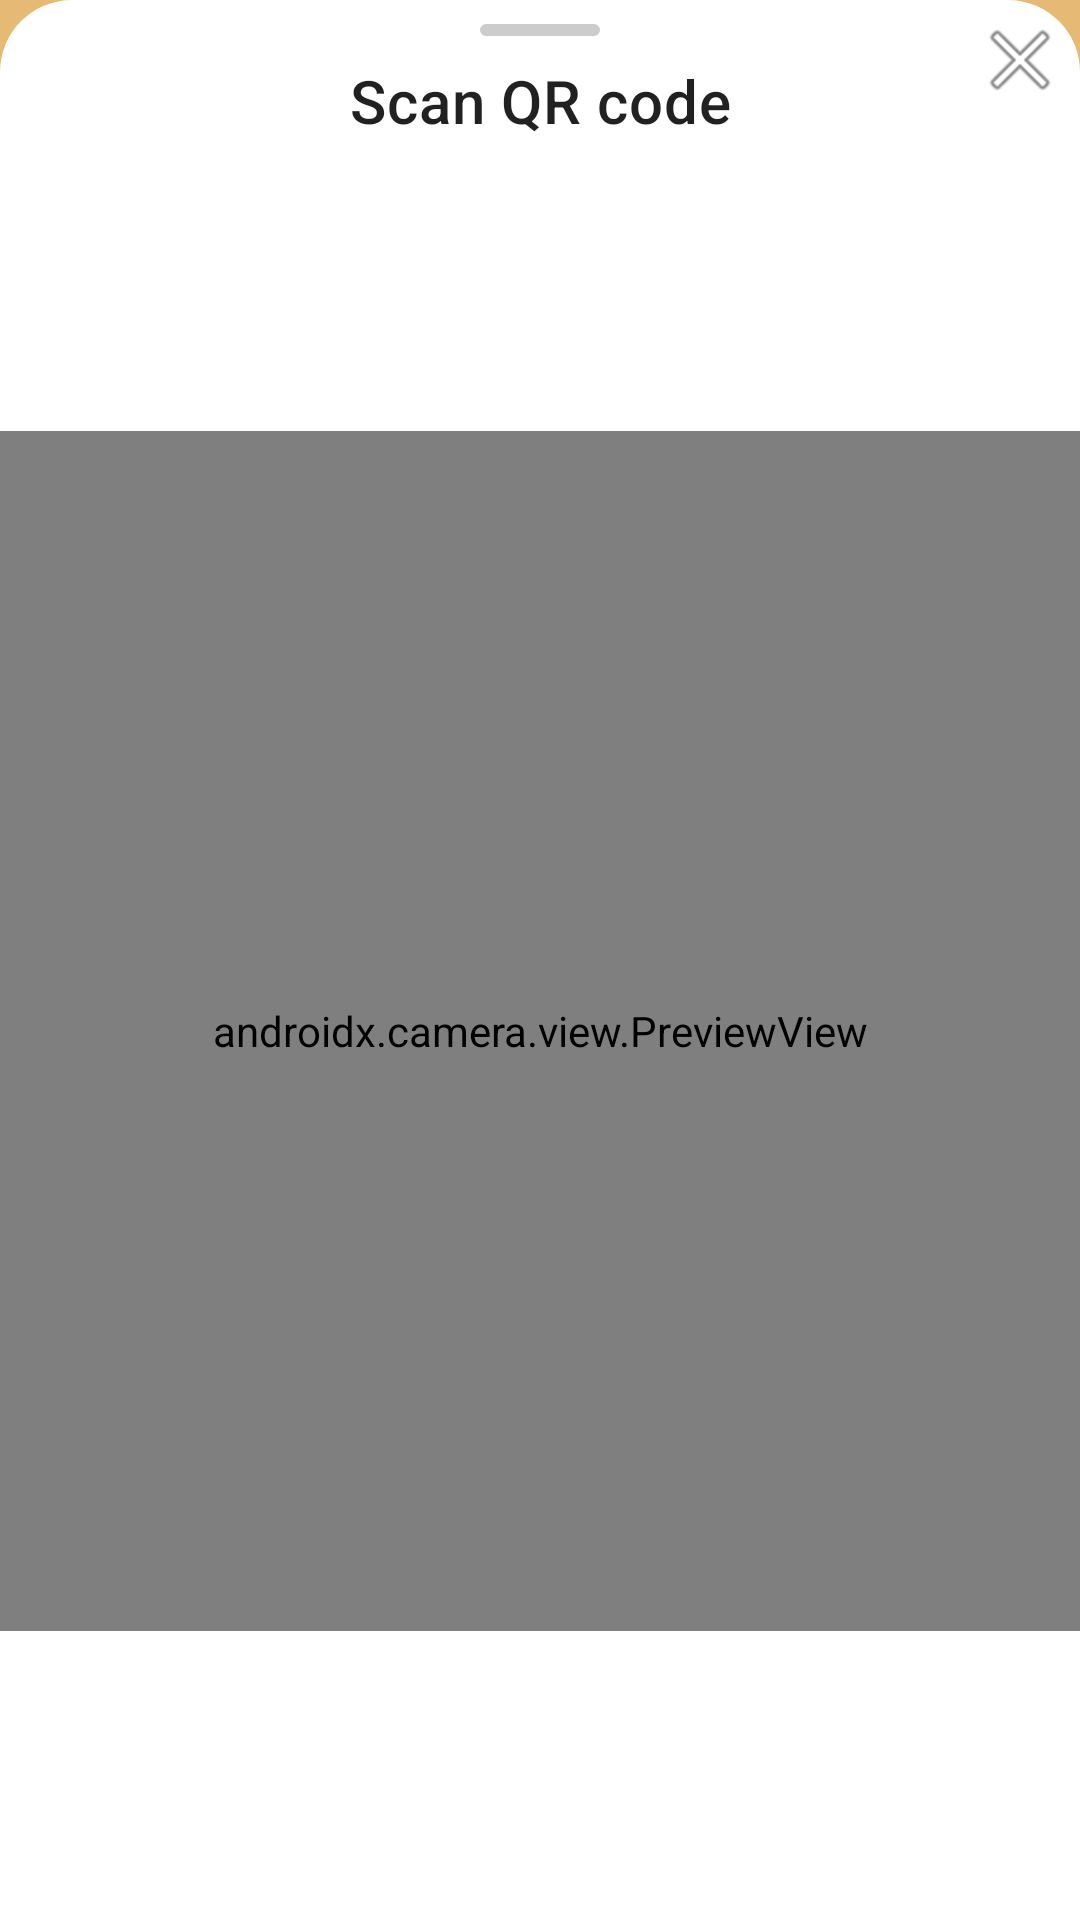

Reconstruct the res/layout file that produces this screen, plus the resources it refers to.
<!-- AndroidManifest.xml: application theme Theme.NavigationApp.Splash -->
<!-- res/layout/bottom_sheet_qr_scanner.xml -->
<?xml version="1.0" encoding="utf-8"?>
<androidx.constraintlayout.widget.ConstraintLayout
    xmlns:android="http://schemas.android.com/apk/res/android"
    xmlns:app="http://schemas.android.com/apk/res-auto"
    android:layout_width="match_parent"
    android:layout_height="500dp"
    android:background="@drawable/bg_bottom_sheet">

    
    <View
        android:id="@+id/dragHandle"
        android:layout_width="40dp"
        android:layout_height="4dp"
        android:background="@drawable/bg_drag_handle"
        app:layout_constraintTop_toTopOf="parent"
        app:layout_constraintStart_toStartOf="parent"
        app:layout_constraintEnd_toEndOf="parent"
        android:layout_marginTop="8dp"/>

    
    <TextView
        android:id="@+id/qrTitle"
        android:layout_width="0dp"
        android:layout_height="wrap_content"
        android:text="Scan QR code"
        android:textAppearance="@style/TextAppearance.MaterialComponents.Headline6"
        android:textAlignment="center"
        android:gravity="center"
        android:textColor="?android:attr/textColorPrimary"
        app:layout_constraintTop_toBottomOf="@id/dragHandle"
        app:layout_constraintStart_toStartOf="parent"
        app:layout_constraintEnd_toEndOf="parent"
        android:layout_marginTop="8dp"
        android:layout_marginBottom="4dp"/>

    
    <ImageButton
        android:id="@+id/btnClose"
        android:layout_width="40dp"
        android:layout_height="40dp"
        android:background="?attr/selectableItemBackgroundBorderless"
        android:src="@android:drawable/ic_menu_close_clear_cancel"
        app:layout_constraintTop_toTopOf="parent"
        app:layout_constraintEnd_toEndOf="parent"
        android:contentDescription="Close" />

    
    <androidx.camera.view.PreviewView
        android:id="@+id/previewView"
        android:layout_width="0dp"
        android:layout_height="400dp"
        android:background="#222"
        android:clipToOutline="true"
        app:layout_constraintTop_toBottomOf="@id/qrTitle"
        app:layout_constraintBottom_toBottomOf="parent"
        app:layout_constraintStart_toStartOf="parent"
        app:layout_constraintEnd_toEndOf="parent"
        android:layout_marginTop="8dp"
        android:layout_marginBottom="8dp"/>

</androidx.constraintlayout.widget.ConstraintLayout>
<!-- resources referenced by this layout -->
<resources>
  <!-- drawable bg_bottom_sheet (drawable) -->
  <shape xmlns:android="http://schemas.android.com/apk/res/android" android:shape="rectangle">
      <solid android:color="?attr/colorSurface"/>
      <corners android:topLeftRadius="24dp" android:topRightRadius="24dp"/>
  </shape>
  <!-- drawable bg_drag_handle (drawable) -->
  <shape xmlns:android="http://schemas.android.com/apk/res/android" android:shape="rectangle">
      <solid android:color="#CCCCCC"/>
      <corners android:radius="2dp"/>
  </shape>
  <style name="Theme.NavigationApp.Splash" parent="Theme.MaterialComponents.DayNight.NoActionBar">
          <item name="colorButtonNormal">@null</item>
          
          <item name="windowSplashScreenBackground">#E6B974</item>
          <item name="windowSplashScreenAnimatedIcon">@android:color/transparent</item>
          <item name="windowSplashScreenIconBackgroundColor">@android:color/transparent</item>
          
          <item name="android:windowBackground">#E6B974</item>
  
          <item name="postSplashScreenTheme">@style/Theme.NavigationApp</item>
          <item name="android:windowIsTranslucent">true</item>
          <item name="android:statusBarColor">#000000</item>
      </style>
  <style name="Theme.NavigationApp" parent="Theme.MaterialComponents.DayNight.NoActionBar">
          <item name="colorButtonNormal">@null</item>
          <item name="colorPrimary">@color/colorPrimary</item>
          <item name="colorPrimaryVariant">@color/colorPrimaryVariant</item>
          <item name="colorOnPrimary">@color/colorOnPrimary</item>
          <item name="colorSecondary">@color/colorSecondary</item>
          <item name="colorSecondaryVariant">@color/colorSecondaryVariant</item>
          <item name="colorOnSecondary">@color/colorOnSecondary</item>
          <item name="android:colorBackground">@color/background</item>
          <item name="colorSurface">@color/surface</item>
          <item name="colorOnSurface">@color/onSurface</item>
          <item name="android:textColor">@color/textPrimary</item>
          <item name="android:statusBarColor">#000000</item>
          <item name="darkColor">@color/classic_primary</item>
          <item name="secondDarkest">@color/classic_secondary</item>
          <item name="secondLightest">@color/classic_2ndLightest</item>
          <item name="lightBackgroundColor">@color/classic_lightest</item>
          <item name="logo">@drawable/logo_platypus_with_letters</item>
          <item name="settingsIcon">@drawable/setting_icon</item>
      </style>
  <color name="colorPrimary">#121212</color>
  <color name="colorPrimaryVariant">#1F1F1F</color>
  <color name="colorOnPrimary">#FFFFFF</color>
  <color name="colorSecondary">#FFD600</color>
  <color name="colorSecondaryVariant">#FFEA00</color>
  <color name="colorOnSecondary">#000000</color>
  <color name="background">#121212</color>
  <color name="surface">#1F1F1F</color>
  <color name="onSurface">#FFFFFF</color>
  <color name="textPrimary">#FFFFFF</color>
  <color name="classic_primary">#a86c00</color>
  <color name="classic_secondary">#c98b36</color>
  <color name="classic_2ndLightest">#EFC37B</color>
  <color name="classic_lightest">#ffe7a1</color>
  <!-- drawable logo_platypus_with_letters: png bitmap (drawable, 60120 bytes) -->
</resources>
